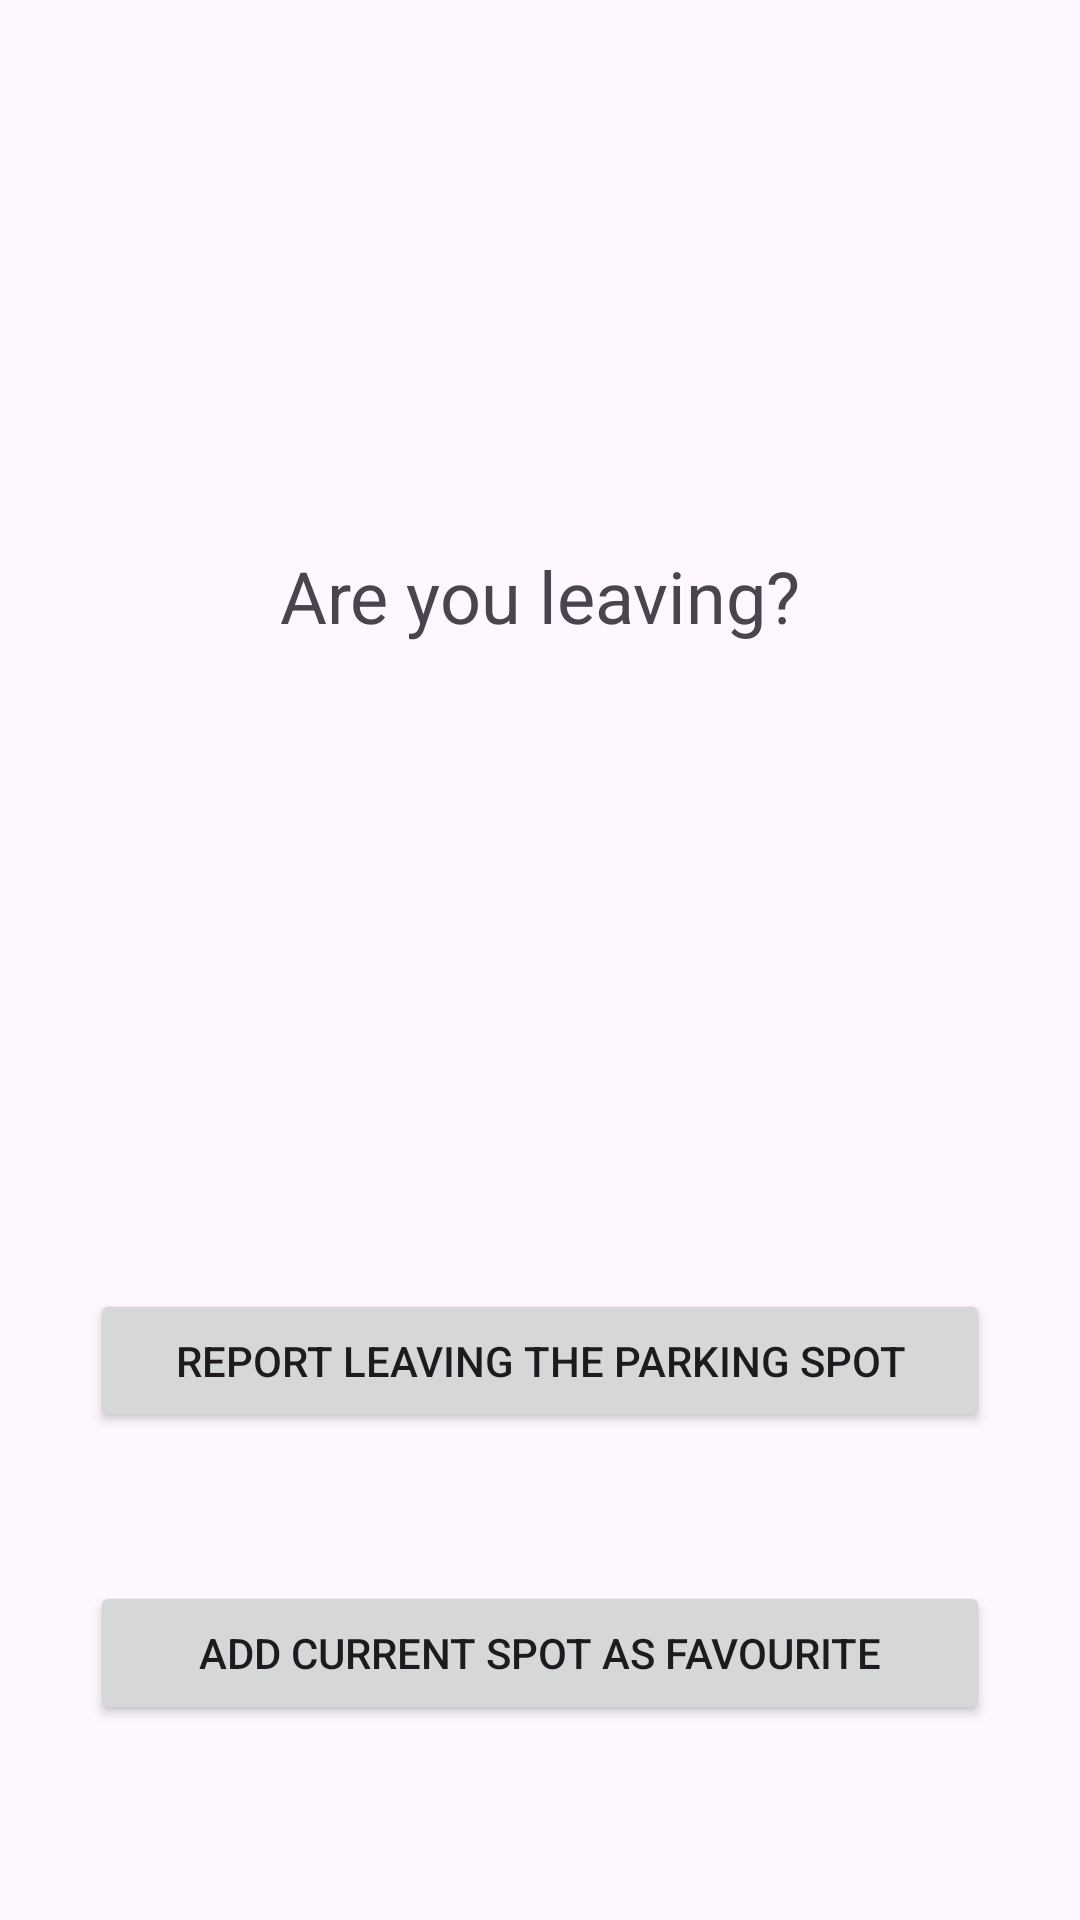

The Android layout XML behind this screen, and the referenced resources:
<!-- AndroidManifest.xml: application theme Theme.ParkingFinder -->
<!-- res/layout/fragment_submit_leaving.xml -->
<?xml version="1.0" encoding="utf-8"?>
<androidx.constraintlayout.widget.ConstraintLayout xmlns:android="http://schemas.android.com/apk/res/android"
    xmlns:app="http://schemas.android.com/apk/res-auto"
    xmlns:tools="http://schemas.android.com/tools"
    android:layout_width="match_parent"
    android:layout_height="match_parent"
    android:padding="16dp"
    tools:context=".LeavingFragment"
    >

    <TextView
        android:id="@+id/textView"
        android:layout_width="wrap_content"
        android:layout_height="wrap_content"
        android:text="Are you leaving?"
        android:textSize="24sp"
        app:layout_constraintBottom_toTopOf="@id/guideline"
        app:layout_constraintEnd_toEndOf="parent"
        app:layout_constraintHorizontal_bias="0.5"
        app:layout_constraintStart_toStartOf="parent"
        app:layout_constraintTop_toTopOf="parent"
        app:layout_constraintVertical_bias="0.5" />

    <androidx.constraintlayout.widget.Guideline
        android:id="@+id/guideline"
        android:layout_width="wrap_content"
        android:layout_height="wrap_content"
        android:orientation="horizontal"
        app:layout_constraintGuide_percent="0.6" />

    <Button
        android:id="@+id/bn_report_leave"
        android:layout_width="300dp"
        android:layout_height="wrap_content"
        android:text="Report leaving the parking spot"
        app:layout_constraintTop_toBottomOf="@id/guideline"
        app:layout_constraintBottom_toTopOf="@id/bn_add_favourite"
        app:layout_constraintEnd_toEndOf="parent"
        app:layout_constraintStart_toStartOf="parent"
        app:layout_constraintVertical_bias="0.5" />

    <Button
        android:id="@+id/bn_add_favourite"
        android:layout_width="300dp"
        android:layout_height="wrap_content"
        android:text="Add current spot as favourite"
        app:layout_constraintTop_toBottomOf="@id/bn_report_leave"
        app:layout_constraintEnd_toEndOf="parent"
        app:layout_constraintStart_toStartOf="parent"
        app:layout_constraintBottom_toBottomOf="parent"
        app:layout_constraintVertical_bias="0.5" />

</androidx.constraintlayout.widget.ConstraintLayout>
<!-- resources referenced by this layout -->
<resources>
  <style name="Theme.ParkingFinder" parent="android:Theme.Material.Light.NoActionBar" />
</resources>
